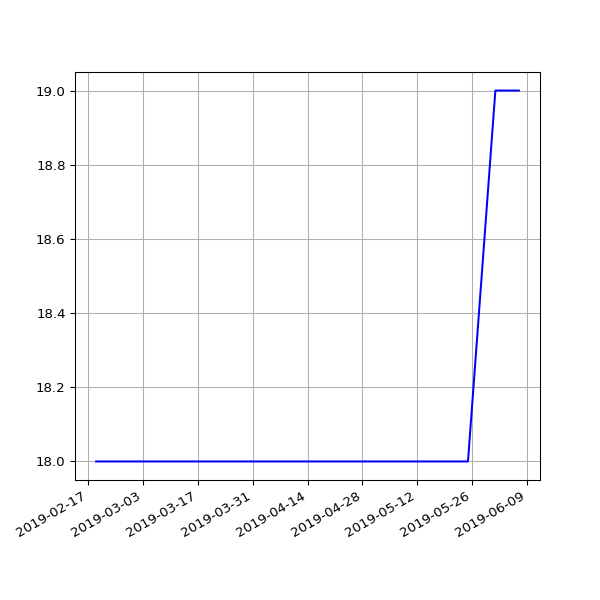

Values plotted in this chart, from the file beside it:
date, value
2019-02-19 07:05:30 +0000, 18
2019-02-22 06:55:53 +0000, 18
2019-02-25 06:38:05 +0000, 18
2019-03-01 06:43:32 +0000, 18
2019-03-04 07:01:27 +0000, 18
2019-03-07 07:15:07 +0000, 18
2019-03-10 06:41:23 +0000, 18
2019-03-13 06:35:04 +0000, 18
2019-03-16 06:34:51 +0000, 18
2019-03-19 06:42:23 +0000, 18
2019-03-22 06:58:13 +0000, 18
2019-03-25 06:50:58 +0000, 18
2019-03-28 07:47:59 +0000, 18
2019-04-01 07:40:45 +0100, 18
2019-04-04 06:42:25 +0100, 18
2019-04-07 06:51:48 +0100, 18
2019-04-10 06:56:15 +0100, 18
2019-04-16 11:24:05 +0100, 18
2019-04-19 07:16:50 +0100, 18
2019-04-22 07:00:26 +0100, 18
2019-05-01 07:20:31 +0100, 18
2019-05-04 07:15:27 +0100, 18
2019-05-07 07:29:37 +0100, 18
2019-05-10 07:10:29 +0100, 18
2019-05-13 07:01:24 +0100, 18
2019-05-16 07:14:22 +0100, 18
2019-05-19 06:46:07 +0100, 18
2019-05-22 07:06:31 +0100, 18
2019-05-25 07:04:15 +0100, 18
2019-06-01 06:56:39 +0100, 19
2019-06-04 06:58:16 +0100, 19
2019-06-07 07:01:51 +0100, 19
